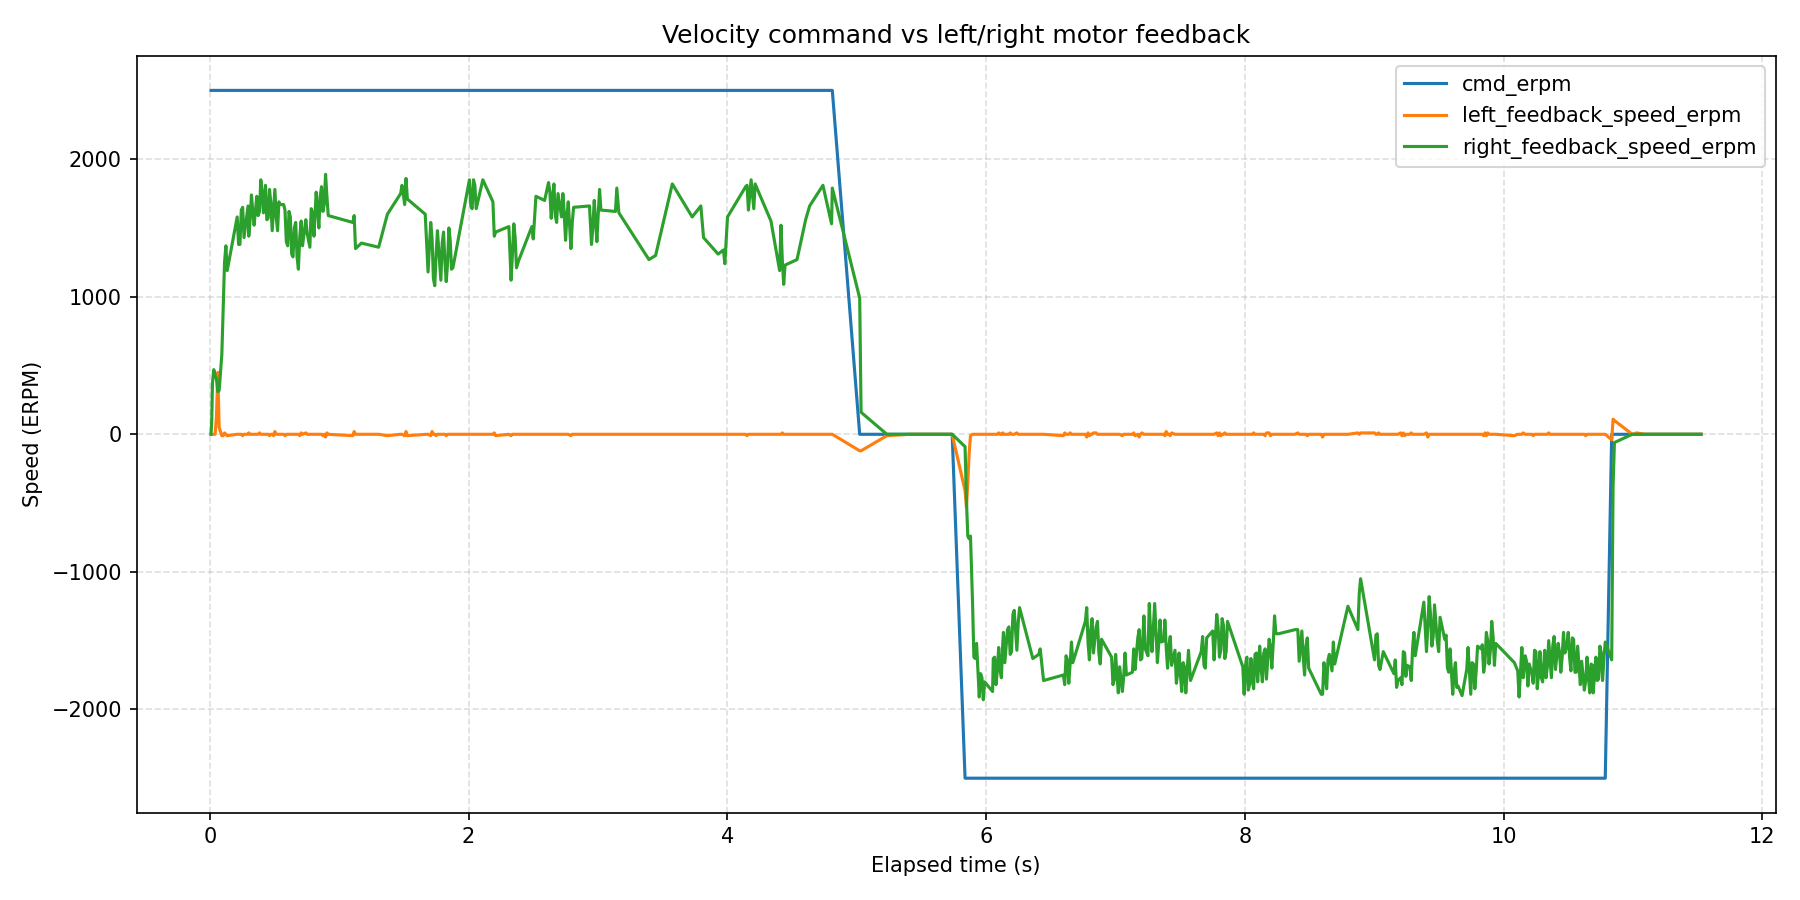

The table this chart was drawn from, first rows:
wall_time_iso, wall_time_epoch_s, elapsed_s, phase_index, phase_command_erpm, phase_duration_s, sample_index, command_erpm, left_motor_id, left_motor_label, left_feedback_position_deg, left_feedback_speed_erpm, left_feedback_current_amps, left_feedback_temperature_c, left_feedback_error_code, left_feedback_error_description, right_motor_id, right_motor_label, right_feedback_position_deg, right_feedback_speed_erpm, right_feedback_current_amps, right_feedback_temperature_c, right_feedback_error_code, right_feedback_error_description
2026-08-12T10:39:58.482, 1786523998, 0.009149, 1, 2500, 5, 1, 2500, 0x04, left, -285.2, 0, 0.000000, 26, 0, No fault, 0x03, right, 577.7, 0, 0.000000, 25, 0, No fault
2026-08-12T10:39:58.488, 1786523998, 0.0147, 1, 2500, 5, 2, 2500, 0x04, left, -285.1, 0, 0.01, 26, 0, No fault, 0x03, right, 577.8, 100, 0.58, 25, 0, No fault
2026-08-12T10:39:58.493, 1786523998, 0.01994, 1, 2500, 5, 3, 2500, 0x04, left, -285.1, 0, 0.000000, 26, 0, No fault, 0x03, right, 578.1, 370, 0.55, 25, 0, No fault
2026-08-12T10:39:58.504, 1786523999, 0.03029, 1, 2500, 5, 4, 2500, 0x04, left, -285.1, 0, 0.000000, 26, 0, No fault, 0x03, right, 578.5, 470, 0.63, 25, 0, No fault
2026-08-12T10:39:58.514, 1786523999, 0.04067, 1, 2500, 5, 5, 2500, 0x04, left, -285.1, 0, 0.01, 26, 0, No fault, 0x03, right, 578.8, 430, 0.57, 25, 0, No fault
2026-08-12T10:39:58.524, 1786523999, 0.05102, 1, 2500, 5, 6, 2500, 0x04, left, -285, 130, 0.59, 26, 0, No fault, 0x03, right, 579, 400, 0.64, 25, 0, No fault
2026-08-12T10:39:58.535, 1786523999, 0.06146, 1, 2500, 5, 7, 2500, 0x04, left, -284.3, 450, 0.66, 26, 0, No fault, 0x03, right, 579.2, 310, 0.64, 25, 0, No fault
2026-08-12T10:39:58.545, 1786523999, 0.07193, 1, 2500, 5, 8, 2500, 0x04, left, -284.2, 50, 0.72, 26, 0, No fault, 0x03, right, 579.5, 320, 0.57, 25, 0, No fault
2026-08-12T10:39:58.566, 1786523999, 0.09254, 1, 2500, 5, 9, 2500, 0x04, left, -284.2, -10, 0.53, 27, 0, No fault, 0x03, right, 580.2, 580, 0.47, 25, 0, No fault
2026-08-12T10:39:58.576, 1786523999, 0.1031, 1, 2500, 5, 10, 2500, 0x04, left, -284.2, -10, -0.66, 26, 0, No fault, 0x03, right, 580.9, 910, 0.43, 25, 0, No fault
2026-08-12T10:39:58.587, 1786523999, 0.1135, 1, 2500, 5, 11, 2500, 0x04, left, -284.2, 10, -0.7, 26, 0, No fault, 0x03, right, 581.9, 1250, 0.3, 25, 0, No fault
2026-08-12T10:39:58.597, 1786523999, 0.1239, 1, 2500, 5, 12, 2500, 0x04, left, -284.2, 0, 0.6, 27, 0, No fault, 0x03, right, 582.9, 1370, 0.36, 25, 0, No fault
2026-08-12T10:39:58.608, 1786523999, 0.1342, 1, 2500, 5, 13, 2500, 0x04, left, -284.2, -10, 0.62, 26, 0, No fault, 0x03, right, 583.7, 1190, 0.39, 25, 0, No fault
2026-08-12T10:39:58.685, 1786523999, 0.2112, 1, 2500, 5, 14, 2500, 0x04, left, -284.2, 0, 0.66, 27, 0, No fault, 0x03, right, 591.7, 1580, 0.38, 25, 0, No fault
2026-08-12T10:39:58.695, 1786523999, 0.2219, 1, 2500, 5, 15, 2500, 0x04, left, -284.2, 0, 0.61, 26, 0, No fault, 0x03, right, 592.6, 1380, 0.33, 25, 0, No fault
2026-08-12T10:39:58.706, 1786523999, 0.2326, 1, 2500, 5, 16, 2500, 0x04, left, -284.2, 0, 0.67, 26, 0, No fault, 0x03, right, 593.6, 1380, 0.17, 25, 0, No fault
2026-08-12T10:39:58.716, 1786523999, 0.243, 1, 2500, 5, 17, 2500, 0x04, left, -284.2, 0, -0.68, 26, 0, No fault, 0x03, right, 594.8, 1630, 0.21, 25, 0, No fault
2026-08-12T10:39:58.727, 1786523999, 0.2534, 1, 2500, 5, 18, 2500, 0x04, left, -284.2, -10, 0.6, 26, 0, No fault, 0x03, right, 596, 1650, 0.19, 25, 0, No fault
2026-08-12T10:39:58.737, 1786523999, 0.264, 1, 2500, 5, 19, 2500, 0x04, left, -284.2, 0, 0.64, 26, 0, No fault, 0x03, right, 597, 1430, 0.31, 25, 0, No fault
2026-08-12T10:39:58.769, 1786523999, 0.2953, 1, 2500, 5, 20, 2500, 0x04, left, -284.2, 0, 0.56, 26, 0, No fault, 0x03, right, 600.6, 1660, 0.38, 25, 0, No fault
2026-08-12T10:39:58.774, 1786523999, 0.3008, 1, 2500, 5, 21, 2500, 0x04, left, -284.2, 10, 0.6, 26, 0, No fault, 0x03, right, 601.6, 1440, 0.31, 25, 0, No fault
2026-08-12T10:39:58.785, 1786523999, 0.3112, 1, 2500, 5, 22, 2500, 0x04, left, -284.2, 0, 0.61, 26, 0, No fault, 0x03, right, 602.7, 1560, 0.19, 25, 0, No fault
2026-08-12T10:39:58.795, 1786523999, 0.3215, 1, 2500, 5, 23, 2500, 0x04, left, -284.2, 0, 0.58, 26, 0, No fault, 0x03, right, 604, 1740, 0.19, 25, 0, No fault
2026-08-12T10:39:58.805, 1786523999, 0.3318, 1, 2500, 5, 24, 2500, 0x04, left, -284.2, 0, 0.61, 26, 0, No fault, 0x03, right, 605.1, 1620, 0.23, 25, 0, No fault
2026-08-12T10:39:58.816, 1786523999, 0.3422, 1, 2500, 5, 25, 2500, 0x04, left, -284.2, 0, 0.58, 26, 0, No fault, 0x03, right, 606.2, 1520, 0.22, 25, 0, No fault
2026-08-12T10:39:58.836, 1786523999, 0.3627, 1, 2500, 5, 26, 2500, 0x04, left, -284.2, 0, -0.73, 26, 0, No fault, 0x03, right, 607.5, 1730, 0.19, 25, 0, No fault
2026-08-12T10:39:58.846, 1786523999, 0.3731, 1, 2500, 5, 27, 2500, 0x04, left, -284.2, 0, 0.57, 26, 0, No fault, 0x03, right, 609.9, 1590, 0.27, 25, 0, No fault
2026-08-12T10:39:58.857, 1786523999, 0.3834, 1, 2500, 5, 28, 2500, 0x04, left, -284.2, 10, 0.6, 26, 0, No fault, 0x03, right, 611, 1620, 0.18, 25, 0, No fault
2026-08-12T10:39:58.867, 1786523999, 0.3937, 1, 2500, 5, 29, 2500, 0x04, left, -284.2, 0, -0.68, 27, 0, No fault, 0x03, right, 612.4, 1850, 0.17, 25, 0, No fault
2026-08-12T10:39:58.877, 1786523999, 0.404, 1, 2500, 5, 30, 2500, 0x04, left, -284.2, 0, 0.53, 27, 0, No fault, 0x03, right, 613.7, 1760, 0.24, 25, 0, No fault
2026-08-12T10:39:58.888, 1786523999, 0.4143, 1, 2500, 5, 31, 2500, 0x04, left, -284.2, 0, 0.64, 26, 0, No fault, 0x03, right, 614.8, 1610, 0.18, 25, 0, No fault
2026-08-12T10:39:58.903, 1786523999, 0.4298, 1, 2500, 5, 32, 2500, 0x04, left, -284.2, 0, 0.58, 27, 0, No fault, 0x03, right, 617.4, 1810, 0.26, 25, 0, No fault
2026-08-12T10:39:58.914, 1786523999, 0.4402, 1, 2500, 5, 33, 2500, 0x04, left, -284.2, 0, 0.62, 27, 0, No fault, 0x03, right, 618.5, 1560, 0.29, 25, 0, No fault
2026-08-12T10:39:58.924, 1786523999, 0.4507, 1, 2500, 5, 34, 2500, 0x04, left, -284.2, 0, 0.63, 26, 0, No fault, 0x03, right, 619.6, 1570, 0.2, 25, 0, No fault
2026-08-12T10:39:58.934, 1786523999, 0.4611, 1, 2500, 5, 35, 2500, 0x04, left, -284.2, -10, 0.53, 26, 0, No fault, 0x03, right, 620.9, 1780, 0.22, 25, 0, No fault
2026-08-12T10:39:58.945, 1786523999, 0.4714, 1, 2500, 5, 36, 2500, 0x04, left, -284.2, 0, 0.64, 26, 0, No fault, 0x03, right, 622.1, 1680, 0.34, 25, 0, No fault
2026-08-12T10:39:58.955, 1786523999, 0.4818, 1, 2500, 5, 37, 2500, 0x04, left, -284.2, 0, 0.69, 26, 0, No fault, 0x03, right, 623.1, 1480, 0.2, 25, 0, No fault
2026-08-12T10:39:58.966, 1786523999, 0.4922, 1, 2500, 5, 38, 2500, 0x04, left, -284.2, -10, 0.63, 26, 0, No fault, 0x03, right, 624.3, 1630, 0.21, 25, 0, No fault
2026-08-12T10:39:58.976, 1786523999, 0.5026, 1, 2500, 5, 39, 2500, 0x04, left, -284.2, 20, 0.64, 27, 0, No fault, 0x03, right, 625.6, 1780, 0.22, 25, 0, No fault
2026-08-12T10:39:58.986, 1786523999, 0.513, 1, 2500, 5, 40, 2500, 0x04, left, -284.2, 0, 0.6, 27, 0, No fault, 0x03, right, 626.7, 1580, 0.25, 25, 0, No fault
2026-08-12T10:39:58.997, 1786523999, 0.5233, 1, 2500, 5, 41, 2500, 0x04, left, -284.2, 0, -0.7, 27, 0, No fault, 0x03, right, 627.8, 1480, 0.3, 25, 0, No fault
2026-08-12T10:39:59.007, 1786523999, 0.5337, 1, 2500, 5, 42, 2500, 0x04, left, -284.2, 0, 0.56, 26, 0, No fault, 0x03, right, 629, 1690, 0.23, 25, 0, No fault
2026-08-12T10:39:59.017, 1786523999, 0.5441, 1, 2500, 5, 43, 2500, 0x04, left, -284.2, 0, 0.64, 27, 0, No fault, 0x03, right, 630.2, 1670, 0.18, 25, 0, No fault
2026-08-12T10:39:59.044, 1786523999, 0.5703, 1, 2500, 5, 44, 2500, 0x04, left, -284.2, 0, 0.66, 27, 0, No fault, 0x03, right, 633.4, 1670, 0.23, 25, 0, No fault
2026-08-12T10:39:59.054, 1786523999, 0.5807, 1, 2500, 5, 45, 2500, 0x04, left, -284.2, -10, 0.6, 26, 0, No fault, 0x03, right, 634.6, 1630, 0.41, 25, 0, No fault
2026-08-12T10:39:59.064, 1786523999, 0.5911, 1, 2500, 5, 46, 2500, 0x04, left, -284.2, 0, 0.55, 26, 0, No fault, 0x03, right, 635.6, 1400, 0.32, 25, 0, No fault
2026-08-12T10:39:59.075, 1786523999, 0.6015, 1, 2500, 5, 47, 2500, 0x04, left, -284.2, 0, -0.74, 26, 0, No fault, 0x03, right, 636.6, 1370, 0.4, 25, 0, No fault
2026-08-12T10:39:59.085, 1786523999, 0.6118, 1, 2500, 5, 48, 2500, 0x04, left, -284.2, 0, -0.73, 26, 0, No fault, 0x03, right, 637.8, 1620, 0.21, 25, 0, No fault
2026-08-12T10:39:59.095, 1786523999, 0.6221, 1, 2500, 5, 49, 2500, 0x04, left, -284.2, 0, 0.76, 26, 0, No fault, 0x03, right, 638.9, 1580, 0.17, 25, 0, No fault
2026-08-12T10:39:59.106, 1786523999, 0.6324, 1, 2500, 5, 50, 2500, 0x04, left, -284.2, 0, 0.7, 26, 0, No fault, 0x03, right, 639.8, 1310, 0.35, 25, 0, No fault
2026-08-12T10:39:59.116, 1786523999, 0.6428, 1, 2500, 5, 51, 2500, 0x04, left, -284.2, 0, 0.64, 26, 0, No fault, 0x03, right, 640.8, 1290, 0.37, 25, 0, No fault
2026-08-12T10:39:59.126, 1786523999, 0.6531, 1, 2500, 5, 52, 2500, 0x04, left, -284.2, 0, 0.41, 27, 0, No fault, 0x03, right, 641.9, 1500, 0.26, 25, 0, No fault
2026-08-12T10:39:59.137, 1786523999, 0.6635, 1, 2500, 5, 53, 2500, 0x04, left, -284.2, 0, 0.48, 27, 0, No fault, 0x03, right, 643, 1540, 0.21, 25, 0, No fault
2026-08-12T10:39:59.147, 1786523999, 0.6738, 1, 2500, 5, 54, 2500, 0x04, left, -284.2, 0, 0.5, 26, 0, No fault, 0x03, right, 643.9, 1290, 0.32, 25, 0, No fault
2026-08-12T10:39:59.158, 1786523999, 0.6844, 1, 2500, 5, 55, 2500, 0x04, left, -284.2, 0, 0.4, 27, 0, No fault, 0x03, right, 644.8, 1200, 0.45, 25, 0, No fault
2026-08-12T10:39:59.169, 1786523999, 0.6953, 1, 2500, 5, 56, 2500, 0x04, left, -284.2, -10, -0.67, 26, 0, No fault, 0x03, right, 645.8, 1440, 0.32, 25, 0, No fault
2026-08-12T10:39:59.179, 1786523999, 0.7057, 1, 2500, 5, 57, 2500, 0x04, left, -284.2, 10, -0.7, 26, 0, No fault, 0x03, right, 647, 1550, 0.28, 25, 0, No fault
2026-08-12T10:39:59.190, 1786523999, 0.7162, 1, 2500, 5, 58, 2500, 0x04, left, -284.2, 0, 0.69, 27, 0, No fault, 0x03, right, 647.9, 1370, 0.32, 25, 0, No fault
2026-08-12T10:39:59.215, 1786523999, 0.7418, 1, 2500, 5, 59, 2500, 0x04, left, -284.2, 10, 0.63, 26, 0, No fault, 0x03, right, 650.9, 1560, 0.26, 25, 0, No fault
2026-08-12T10:39:59.226, 1786523999, 0.7522, 1, 2500, 5, 60, 2500, 0x04, left, -284.2, 0, 0.68, 27, 0, No fault, 0x03, right, 651.9, 1460, 0.33, 25, 0, No fault
... 470 more rows
